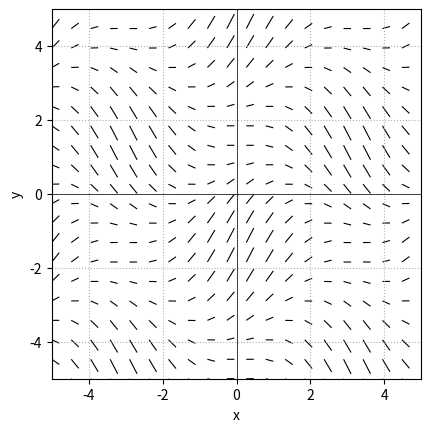

Python code for this plot:
import numpy as np
import matplotlib.pyplot as plt

def display_home_screen():
    print("            =========================================")
    print("               Welcome to A Slope Field Generator!        ")
    print("            =========================================")
    print("\n")
    print ("Below is the slope field for the differential equation cos(x)-sin(y).")

   
display_home_screen()


#Draws the slope field. Takes in a differential equation, the x and y Limits, and now many slopes are to be plotted in each direction.

def slope_field(dydx, xlim=(-5,5), ylim= (-5,5), num_arrows=20):

    #The built-in Linespace function creates an array of evenly spaced values between the lower and higher x-Limits.

    #In this case, it creates 20 evenly spaced values, which represent the x-coordinates of the slope lines.

    x_vals = np.linspace(xlim[0], xlim[1], num_arrows)

    #Represents the y-values of the slope lines.

    y_vals = np.linspace(ylim[0], ylim[1], num_arrows)

    #meshGrid creates a grid of coordinate points. This Line of code is providing a complete set of

    #coordinate points that cover the entire x-y plane by creating two 2D arrays, one for all the x values and the other for the y-values. (20 rows!)

    X, Y = np.meshgrid(x_vals, y_vals)

    #ensures that the lines all have a consistent Length of 1 by creating a 2D array thats the same size as the X and Y arrays.

    slopeSize = np.ones_like(X)

    #calculates derivative values at each XY point.

    deriValues = dydx(X, Y)

    #plots the slope Line. (Usually it is an arrow, but I made it so its a line.) 
    plt.quiver(X, Y, slopeSize, deriValues, angles= 'xy', headaxislength=0, headlength=0, headwidth=0)

# example differential equation
def dydx(x, y):
    return np.cos(x)-np.sin(y)

slope_field(dydx)
plt.xlim(-5, 5)
plt.ylim(-5, 5)
plt.gca().set_aspect('equal')  # Set aspect ratio to make axes equal
plt.xlabel('x')
plt.ylabel('y')
plt.axhline(0, color='black', linewidth=0.5)  # Add x-axis
plt.axvline(0, color='black', linewidth=0.5)  # Add y-axis
plt.grid(True, linestyle='dotted')  # Add gridlines
